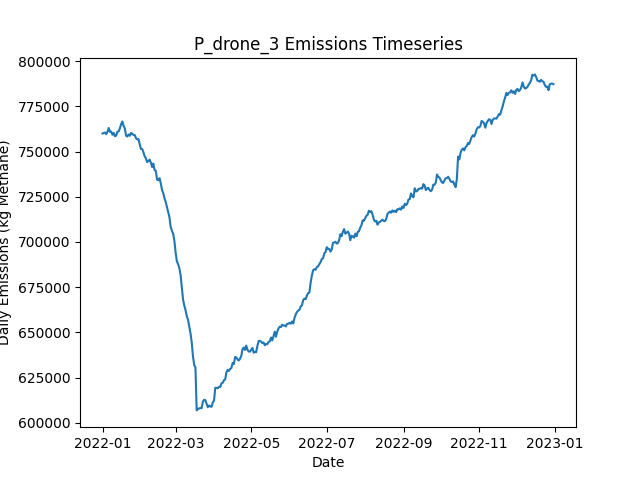

Values plotted in this chart, from the file beside it:
Date, Daily Emissions (Kg Methane), Daily Mitigable Emissions (Kg Methane), Daily Non-Mitigable Emissions (Kg Methan…, Daily Cost ($), Active Leaks, New Leaks, Leaks Repaired, Leaks Naturally Repaired, Leaks Tagged, Daily Repair Cost ($), Daily Natural Repair Cost ($), drone Deployment Cost ($), drone Sites flagged for Follow-Up, drone Leaks tagged for repair, drone Sites Visited, drone Travel Time (Minutes), drone Survey Time (Minutes), OGI_FU Deployment Cost ($), OGI_FU Sites flagged for Follow-Up, OGI_FU Leaks tagged for repair, OGI_FU Sites Visited, OGI_FU Travel Time (Minutes), OGI_FU Survey Time (Minutes)
2022-01-01, 759976, 181615, 578362, 500, 6434, 6462, 0, 18, 0.00000, 0.00000, 3600, 500, 0, , 9, 300, 180, 0.00000, , 0, 0, 0, 0
2022-01-02, 760289, 181668, 578621, 500, 6440, 21, 0, 10, 0.00000, 0.00000, 2000, 500, 0, , 9, 300, 180, 0.00000, , 0, 0, 0, 0
2022-01-03, 760524, 182093, 578431, 1500, 6442, 20, 0, 13, 73, 0.00000, 2600, 500, 9, , 9, 300, 180, 1000, , 73, 3, 120, 360
2022-01-04, 759633, 182239, 577394, 1500, 6442, 14, 0, 11, 77, 0.00000, 2200, 500, 9, , 9, 300, 180, 1000, , 77, 3, 120, 360
2022-01-05, 760970, 182505, 578465, 1500, 6440, 16, 0, 16, 79, 0.00000, 3200, 500, 9, , 9, 300, 180, 1000, , 79, 3, 120, 360
2022-01-06, 763044, 184405, 578638, 1500, 6434, 14, 0, 16, 73, 0.00000, 3200, 500, 9, , 9, 300, 180, 1000, , 73, 3, 120, 360
2022-01-07, 760875, 184967, 575908, 1500, 6429, 12, 0, 10, 75, 0.00000, 2000, 500, 9, , 9, 300, 180, 1000, , 75, 3, 120, 360
2022-01-08, 761000, 184988, 576012, 1500, 6440, 22, 0, 9, 69, 0.00000, 1800, 500, 9, , 9, 300, 180, 1000, , 69, 3, 120, 360
2022-01-09, 759290, 184851, 574439, 1500, 6441, 23, 0, 15, 58, 0.00000, 3000, 500, 9, , 9, 300, 180, 1000, , 58, 3, 120, 360
2022-01-10, 760342, 184832, 575510, 1500, 6450, 23, 0, 11, 77, 0.00000, 2200, 500, 9, , 9, 300, 180, 1000, , 77, 3, 120, 360
2022-01-11, 758497, 185026, 573471, 1500, 6446, 16, 0, 14, 63, 0.00000, 2800, 500, 9, , 9, 300, 180, 1000, , 63, 3, 120, 360
2022-01-12, 758784, 185209, 573575, 1500, 6453, 21, 0, 9, 63, 0.00000, 1800, 500, 9, , 9, 300, 180, 1000, , 63, 3, 120, 360
2022-01-13, 760998, 185799, 575199, 1500, 6460, 26, 0, 15, 79, 0.00000, 3000, 500, 9, , 9, 300, 180, 1000, , 79, 3, 120, 360
2022-01-14, 761136, 185764, 575372, 1500, 6458, 12, 0, 10, 70, 0.00000, 2000, 500, 9, , 9, 300, 180, 1000, , 70, 3, 120, 360
2022-01-15, 762871, 186912, 575960, 1500, 6476, 30, 0, 6, 70, 0.00000, 1200, 500, 9, , 9, 300, 180, 1000, , 70, 3, 120, 360
2022-01-16, 765131, 187323, 577809, 1500, 6490, 24, 0, 7, 84, 0.00000, 1400, 500, 9, , 9, 300, 180, 1000, , 84, 3, 120, 360
2022-01-17, 766610, 187437, 579174, 1500, 6491, 19, 0, 12, 92, 0.00000, 2400, 500, 9, , 9, 300, 180, 1000, , 92, 3, 120, 360
2022-01-18, 764192, 185899, 578292, 14700, 6424, 18, 66, 12, 82, 13200, 2400, 500, 9, , 9, 300, 180, 1000, , 82, 3, 120, 360
2022-01-19, 762783, 183816, 578966, 15700, 6356, 19, 71, 10, 64, 14200, 2000, 500, 9, , 9, 300, 180, 1000, , 64, 3, 120, 360
2022-01-20, 758751, 181150, 577601, 15500, 6282, 11, 70, 10, 75, 14000, 2000, 500, 9, , 9, 300, 180, 1000, , 75, 3, 120, 360
2022-01-21, 758332, 179573, 578759, 14000, 6216, 16, 65, 10, 71, 13000, 2000, 0.00000, 9, , 0, 0, 0, 1000, , 71, 3, 120, 360
2022-01-22, 759439, 178434, 581005, 14000, 6153, 16, 65, 8, 79, 13000, 1600, 0.00000, 9, , 0, 0, 0, 1000, , 79, 3, 120, 360
2022-01-23, 758745, 176945, 581800, 12600, 6106, 20, 58, 6, 73, 11600, 1200, 0.00000, 0, , 0, 0, 0, 1000, , 73, 3, 120, 360
2022-01-24, 760297, 176216, 584081, 10800, 6061, 14, 49, 7, 85, 9800, 1400, 0.00000, 0, , 0, 0, 0, 1000, , 85, 3, 120, 360
2022-01-25, 759862, 174467, 585395, 14800, 5996, 22, 69, 11, 76, 13800, 2200, 0.00000, 0, , 0, 0, 0, 1000, , 76, 3, 120, 360
2022-01-26, 759138, 171825, 587313, 11600, 5945, 15, 53, 10, 74, 10600, 2000, 0.00000, 0, , 0, 0, 0, 1000, , 74, 3, 120, 360
2022-01-27, 759117, 170145, 588972, 11400, 5897, 16, 52, 6, 68, 10400, 1200, 0.00000, 0, , 0, 0, 0, 1000, , 68, 3, 120, 360
2022-01-28, 757421, 168864, 588557, 15200, 5833, 14, 71, 5, 83, 14200, 1000, 0.00000, 0, , 0, 0, 0, 1000, , 83, 3, 120, 360
2022-01-29, 756731, 167121, 589611, 13000, 5777, 17, 60, 10, 68, 12000, 2000, 0.00000, 0, , 0, 0, 0, 1000, , 68, 3, 120, 360
2022-01-30, 756917, 165872, 591045, 13600, 5720, 22, 63, 13, 70, 12600, 2600, 0.00000, 0, , 0, 0, 0, 1000, , 70, 3, 120, 360
2022-01-31, 754030, 163192, 590838, 16400, 5651, 21, 77, 6, 69, 15400, 1200, 0.00000, 0, , 0, 0, 0, 1000, , 69, 3, 120, 360
2022-02-01, 751437, 161256, 590181, 17000, 5575, 18, 80, 7, 81, 16000, 1400, 0.00000, 0, , 0, 0, 0, 1000, , 81, 3, 120, 360
2022-02-02, 751397, 159022, 592376, 15000, 5513, 16, 70, 6, 84, 14000, 1200, 0.00000, 0, , 0, 0, 0, 1000, , 84, 3, 120, 360
2022-02-03, 749631, 157549, 592082, 11800, 5466, 14, 54, 5, 74, 10800, 1000, 0.00000, 0, , 0, 0, 0, 1000, , 74, 3, 120, 360
2022-02-04, 747398, 156785, 590613, 14000, 5407, 19, 65, 7, 75, 13000, 1400, 0.00000, 0, , 0, 0, 0, 1000, , 75, 3, 120, 360
2022-02-05, 746270, 155726, 590544, 13800, 5350, 20, 64, 7, 76, 12800, 1400, 0.00000, 0, , 0, 0, 0, 1000, , 76, 3, 120, 360
2022-02-06, 744189, 153680, 590509, 14200, 5296, 21, 66, 6, 76, 13200, 1200, 0.00000, 0, , 0, 0, 0, 1000, , 76, 3, 120, 360
2022-02-07, 744759, 152228, 592531, 14000, 5237, 17, 65, 5, 88, 13000, 1000, 0.00000, 0, , 0, 0, 0, 1000, , 88, 3, 120, 360
2022-02-08, 745526, 151059, 594467, 16200, 5171, 16, 76, 3, 70, 15200, 600, 0.00000, 0, , 0, 0, 0, 1000, , 70, 3, 120, 360
2022-02-09, 743910, 149339, 594570, 14000, 5110, 11, 65, 4, 76, 13000, 800, 0.00000, 0, , 0, 0, 0, 1000, , 76, 3, 120, 360
2022-02-10, 741455, 145744, 595711, 13400, 5051, 14, 62, 7, 81, 12400, 1400, 0.00000, 0, , 0, 0, 0, 1000, , 81, 3, 120, 360
2022-02-11, 743352, 144859, 598493, 12200, 5006, 20, 56, 3, 72, 11200, 600, 0.00000, 0, , 0, 0, 0, 1000, , 72, 3, 120, 360
2022-02-12, 739827, 142769, 597059, 16000, 4927, 11, 75, 5, 85, 15000, 1000, 0.00000, 0, , 0, 0, 0, 1000, , 85, 3, 120, 360
2022-02-13, 739330, 141684, 597646, 12800, 4876, 22, 59, 10, 83, 11800, 2000, 0.00000, 0, , 0, 0, 0, 1000, , 83, 3, 120, 360
2022-02-14, 734495, 139337, 595158, 13400, 4815, 11, 62, 4, 86, 12400, 800, 0.00000, 0, , 0, 0, 0, 1000, , 86, 3, 120, 360
2022-02-15, 734144, 138606, 595538, 12000, 4768, 21, 55, 5, 86, 11000, 1000, 0.00000, 0, , 0, 0, 0, 1000, , 86, 3, 120, 360
2022-02-16, 735276, 139185, 596091, 15800, 4694, 14, 74, 7, 72, 14800, 1400, 0.00000, 0, , 0, 0, 0, 1000, , 72, 3, 120, 360
2022-02-17, 732442, 138148, 594294, 15200, 4631, 21, 71, 9, 73, 14200, 1800, 0.00000, 0, , 0, 0, 0, 1000, , 73, 3, 120, 360
2022-02-18, 728832, 136318, 592514, 13400, 4578, 18, 62, 1, 82, 12400, 200, 0.00000, 0, , 0, 0, 0, 1000, , 82, 3, 120, 360
2022-02-19, 727010, 133822, 593188, 13400, 4517, 14, 62, 7, 78, 12400, 1400, 0.00000, 0, , 0, 0, 0, 1000, , 78, 3, 120, 360
2022-02-20, 724185, 132726, 591460, 13600, 4471, 26, 63, 3, 80, 12600, 600, 0.00000, 0, , 0, 0, 0, 1000, , 80, 3, 120, 360
2022-02-21, 722098, 131605, 590492, 13600, 4425, 23, 63, 2, 81, 12600, 400, 0.00000, 0, , 0, 0, 0, 1000, , 81, 3, 120, 360
2022-02-22, 719201, 128450, 590751, 15800, 4365, 17, 74, 1, 57, 14800, 200, 0.00000, 0, , 0, 0, 0, 1000, , 57, 3, 120, 360
2022-02-23, 716512, 126642, 589870, 12600, 4313, 11, 58, 2, 68, 11600, 400, 0.00000, 0, , 0, 0, 0, 1000, , 68, 3, 120, 360
2022-02-24, 713703, 125440, 588263, 14400, 4255, 17, 67, 2, 77, 13400, 400, 0.00000, 0, , 0, 0, 0, 1000, , 77, 3, 120, 360
2022-02-25, 708327, 121602, 586725, 15200, 4189, 14, 71, 1, 69, 14200, 200, 0.00000, 0, , 0, 0, 0, 1000, , 69, 3, 120, 360
2022-02-26, 706164, 120112, 586051, 14000, 4137, 18, 65, 2, 91, 13000, 400, 0.00000, 0, , 0, 0, 0, 1000, , 91, 3, 120, 360
2022-02-27, 704546, 118494, 586051, 15400, 4075, 18, 72, 3, 69, 14400, 600, 0.00000, 0, , 0, 0, 0, 1000, , 69, 3, 120, 360
2022-02-28, 700572, 117026, 583546, 15400, 4006, 11, 72, 2, 80, 14400, 400, 0.00000, 0, , 0, 0, 0, 1000, , 80, 3, 120, 360
2022-03-01, 694079, 111225, 582854, 15600, 3939, 15, 73, 3, 80, 14600, 600, 0.00000, 0, , 0, 0, 0, 1000, , 80, 3, 120, 360
... 305 more rows
